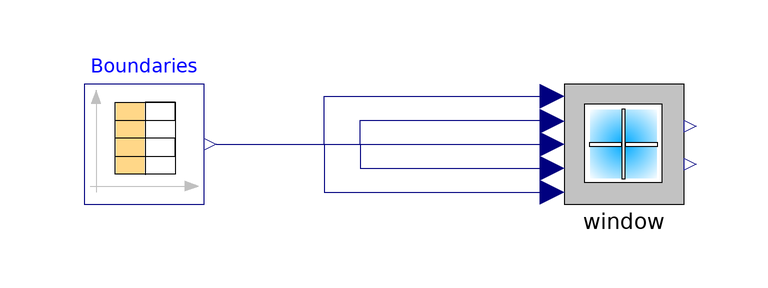

The component connection diagram of the Modelica model below, drawn from its own Placement and Line annotations.

model Windows
  extends Modelica.Icons.Example;
  Modelica.Blocks.Sources.CombiTimeTable Boundaries(columns = 2:7, fileName = "C:/Users/bdurandestebe/Documents/56_NEOIA/BuildingRC/Solar/Examples/sun.txt", tableName = "table1", tableOnFile = true) annotation(
    Placement(visible = true, transformation(origin = {-80, 0}, extent = {{-10, -10}, {10, 10}}, rotation = 0)));
  BuildingRC.Envelope.Window window[4](
    each Albedo = 0.25, 
    each SHGC = 0.41, 
    each Uwindow = 1.6,
    azimuth = {0, 1.570796326794897, 3.141592653589793, 4.71238898038469}, 
    each surface = 8, 
    each tilt = 1.570796326794897
     )  annotation(
    Placement(visible = true, transformation(origin = {0, 0}, extent = {{-10, -10}, {10, 10}}, rotation = 0)));
equation
  connect(Boundaries.y[1], window[1].sun_elevation) annotation(
    Line(points = {{-68, 0}, {-50, 0}, {-50, 8}, {-12, 8}}, color = {0, 0, 127}));
  connect(Boundaries.y[2], window[1].sun_azimuth) annotation(
    Line(points = {{-68, 0}, {-44, 0}, {-44, 4}, {-12, 4}}, color = {0, 0, 127}));
  connect(Boundaries.y[3], window[1].BHI) annotation(
    Line(points = {{-68, 0}, {-12, 0}}, color = {0, 0, 127}));
  connect(Boundaries.y[4], window[1].DHI) annotation(
    Line(points = {{-68, 0}, {-44, 0}, {-44, -4}, {-12, -4}}, color = {0, 0, 127}));
  connect(Boundaries.y[5], window[1].BNI) annotation(
    Line(points = {{-68, 0}, {-50, 0}, {-50, -8}, {-12, -8}}, color = {0, 0, 127}));

  connect(Boundaries.y[1], window[2].sun_elevation);
  connect(Boundaries.y[2], window[2].sun_azimuth) ;
  connect(Boundaries.y[3], window[2].BHI);
  connect(Boundaries.y[4], window[2].DHI);
  connect(Boundaries.y[5], window[2].BNI);
  
    connect(Boundaries.y[1], window[3].sun_elevation);
  connect(Boundaries.y[2], window[3].sun_azimuth) ;
  connect(Boundaries.y[3], window[3].BHI);
  connect(Boundaries.y[4], window[3].DHI);
  connect(Boundaries.y[5], window[3].BNI);
  
    connect(Boundaries.y[1], window[4].sun_elevation);
  connect(Boundaries.y[2], window[4].sun_azimuth) ;
  connect(Boundaries.y[3], window[4].BHI);
  connect(Boundaries.y[4], window[4].DHI);
  connect(Boundaries.y[5], window[4].BNI);  
  
  annotation(
    experiment(StartTime = 16588800, StopTime = 16671600, Tolerance = 1e-6, Interval = 3600),
    __OpenModelica_commandLineOptions = "--matchingAlgorithm=PFPlusExt --indexReductionMethod=dynamicStateSelection -d=initialization,NLSanalyticJacobian",
    __OpenModelica_simulationFlags(lv = "LOG_STATS", s = "dassl"));
end Windows;